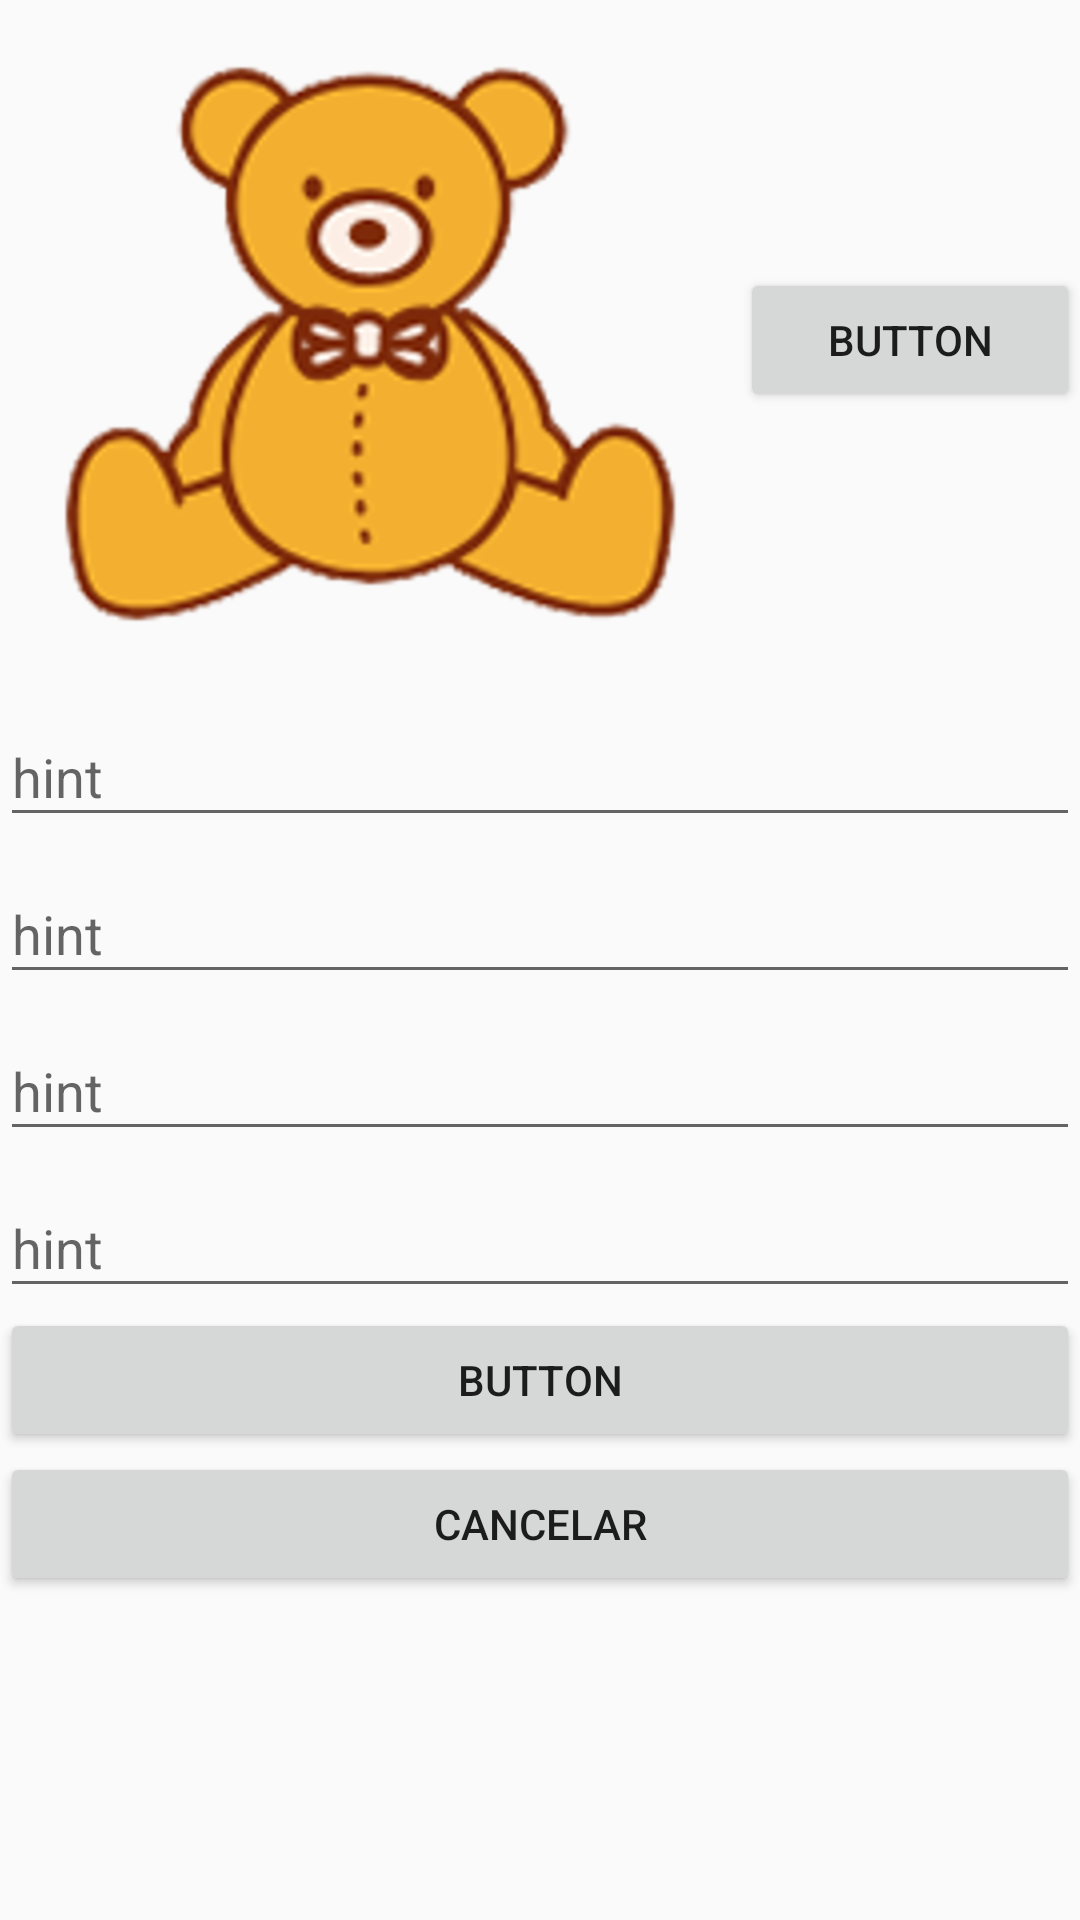

Reconstruct the res/layout file that produces this screen, plus the resources it refers to.
<!-- AndroidManifest.xml: application theme AppTheme -->
<!-- res/layout/activity_donar.xml -->
<?xml version="1.0" encoding="utf-8"?>
<android.support.design.widget.CoordinatorLayout xmlns:android="http://schemas.android.com/apk/res/android"
    xmlns:app="http://schemas.android.com/apk/res-auto"
    xmlns:tools="http://schemas.android.com/tools"
    android:layout_width="match_parent"
    android:layout_height="match_parent"
    tools:context=".DonarActivity">

    <LinearLayout
        android:layout_width="match_parent"
        android:layout_height="wrap_content"
        android:orientation="vertical">

        <LinearLayout
            android:layout_width="match_parent"
            android:layout_height="match_parent"
            android:gravity="center"
            android:orientation="horizontal">

            <ImageView
                android:id="@+id/imageView"
                android:layout_width="wrap_content"
                android:layout_height="wrap_content"
                android:layout_weight="1"
                app:srcCompat="@drawable/icono" />

            <Button
                android:id="@+id/button2"
                android:layout_width="wrap_content"
                android:layout_height="wrap_content"
                android:layout_weight="1"
                android:text="Button" />
        </LinearLayout>

        <android.support.design.widget.TextInputLayout
            android:layout_width="match_parent"
            android:layout_height="match_parent">

            <android.support.design.widget.TextInputEditText
                android:layout_width="match_parent"
                android:layout_height="wrap_content"
                android:hint="hint" />
        </android.support.design.widget.TextInputLayout>

        <android.support.design.widget.TextInputLayout
            android:layout_width="match_parent"
            android:layout_height="match_parent">

            <android.support.design.widget.TextInputEditText
                android:layout_width="match_parent"
                android:layout_height="wrap_content"
                android:hint="hint" />
        </android.support.design.widget.TextInputLayout>

        <android.support.design.widget.TextInputLayout
            android:layout_width="match_parent"
            android:layout_height="match_parent">

            <android.support.design.widget.TextInputEditText
                android:layout_width="match_parent"
                android:layout_height="wrap_content"
                android:hint="hint" />
        </android.support.design.widget.TextInputLayout>

        <android.support.design.widget.TextInputLayout
            android:layout_width="match_parent"
            android:layout_height="match_parent">

            <android.support.design.widget.TextInputEditText
                android:layout_width="match_parent"
                android:layout_height="wrap_content"
                android:hint="hint" />
        </android.support.design.widget.TextInputLayout>

        <Button
            android:id="@+id/button"
            android:layout_width="match_parent"
            android:layout_height="wrap_content"
            android:text="Button" />

        <Button
            android:id="@+id/button3"
            android:layout_width="match_parent"
            android:layout_height="wrap_content"
            android:text="@string/button_cancel" />
    </LinearLayout>
</android.support.design.widget.CoordinatorLayout>
<!-- resources referenced by this layout -->
<resources>
  <!-- drawable icono: png bitmap (drawable-hdpi, 83524 bytes) -->
  <string name="button_cancel">Cancelar</string>
  <style name="AppTheme" parent="Theme.AppCompat.Light.NoActionBar">
          
          <item name="colorPrimary">@color/colorPrimary</item>
          <item name="colorPrimaryDark">@color/colorPrimaryDark</item>
          <item name="colorAccent">@color/colorAccent</item>
      </style>
  <color name="colorPrimary">#FF9800</color>
  <color name="colorPrimaryDark">#F57C00</color>
  <color name="colorAccent">#4CAF50</color>
</resources>
